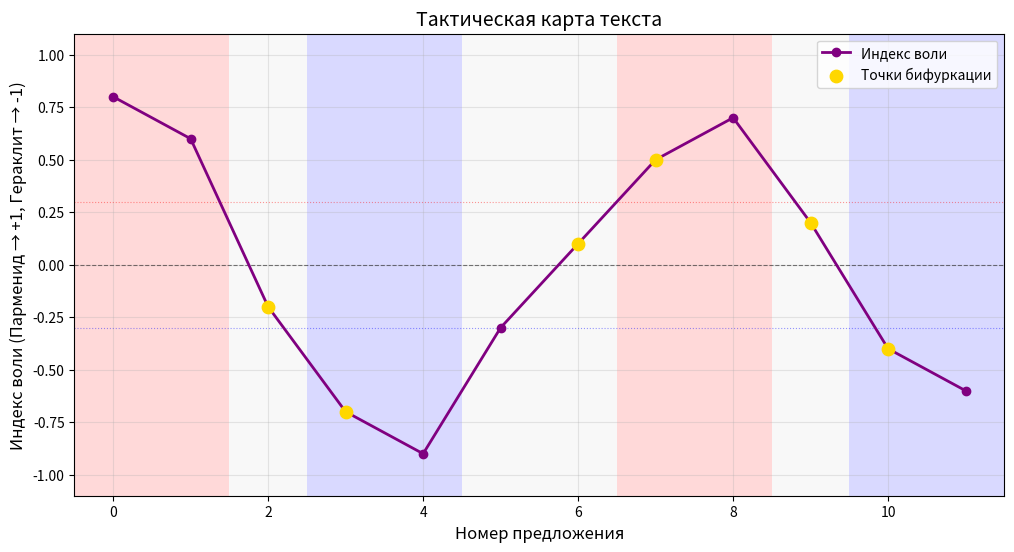

Write the Python code that produced this figure.
"""
tactical_map.py — построение тактической карты текста на основе индексов воли.
Визуализация, анализ точек бифуркации, экспорт в JSON.
"""

import numpy as np
import matplotlib.pyplot as plt
from matplotlib.patches import Rectangle
import json
from typing import List, Tuple, Optional, Dict


class TacticalMap:
    def __init__(self, indices: List[float], sentences: List[str]):
        self.indices = np.array(indices, dtype=np.float64)
        self.sentences = sentences
        self.n = len(indices)
        self.x = np.arange(self.n)

    def find_bifurcation_points(self, threshold: float = 0.3) -> List[int]:
        """Находит индексы предложений со сменой онтологического вектора."""
        if self.n < 2:
            return []
        bifurcations = []
        for i in range(1, self.n):
            prev = self.indices[i-1]
            curr = self.indices[i]
            if prev * curr < 0:
                bifurcations.append(i)
            if abs(prev) < threshold <= abs(curr):
                bifurcations.append(i)
            if abs(curr) < threshold <= abs(prev):
                bifurcations.append(i)
        return list(set(bifurcations))

    def get_zones(self, threshold: float = 0.3) -> Dict[str, List[Tuple[int, int]]]:
        """Возвращает интервалы зон: 'parmenides', 'heraclitus', 'neutral'."""
        zones = {'parmenides': [], 'heraclitus': [], 'neutral': []}
        if self.n == 0:
            return zones
        current_label = None
        start = 0
        for i, val in enumerate(self.indices):
            if val > threshold:
                label = 'parmenides'
            elif val < -threshold:
                label = 'heraclitus'
            else:
                label = 'neutral'
            if current_label is None:
                current_label = label
                start = i
            elif label != current_label:
                zones[current_label].append((start, i-1))
                current_label = label
                start = i
        if current_label is not None:
            zones[current_label].append((start, self.n-1))
        return zones

    def plot(self, output_path: Optional[str] = None,
             figsize: Tuple[int, int] = (12, 6), dpi: int = 100) -> plt.Figure:
        """Строит график тактической карты."""
        fig, ax = plt.subplots(figsize=figsize, dpi=dpi)
        ax.set_xlim(-0.5, self.n - 0.5)
        ax.set_ylim(-1.1, 1.1)
        ax.axhline(0, color='black', linestyle='--', linewidth=0.8, alpha=0.5)
        ax.axhline(0.3, color='red', linestyle=':', linewidth=0.8, alpha=0.4)
        ax.axhline(-0.3, color='blue', linestyle=':', linewidth=0.8, alpha=0.4)

        zones = self.get_zones()
        colors = {'parmenides': 'red', 'heraclitus': 'blue', 'neutral': 'gray'}
        for zone_type, intervals in zones.items():
            color = colors.get(zone_type, 'gray')
            alpha = 0.15 if zone_type != 'neutral' else 0.05
            for start, end in intervals:
                if start <= end:
                    rect = Rectangle((start-0.5, -1.1), end-start+1, 2.2,
                                     facecolor=color, alpha=alpha, edgecolor=None)
                    ax.add_patch(rect)

        ax.plot(self.x, self.indices, marker='o', linestyle='-', color='purple',
                linewidth=2, markersize=6, label='Индекс воли')

        bifurcations = self.find_bifurcation_points()
        if bifurcations:
            ax.scatter(bifurcations, self.indices[bifurcations],
                       color='gold', s=80, zorder=5, label='Точки бифуркации')

        ax.set_xlabel('Номер предложения', fontsize=12)
        ax.set_ylabel('Индекс воли (Парменид → +1, Гераклит → -1)', fontsize=12)
        ax.set_title('Тактическая карта текста', fontsize=14)
        ax.legend(loc='upper right')
        ax.grid(True, alpha=0.3)

        if output_path:
            plt.savefig(output_path, bbox_inches='tight', dpi=dpi)
            print(f"Тактическая карта сохранена в {output_path}")

        return fig

    def export_json(self, output_path: str) -> None:
        """Экспортирует данные в JSON для веб-визуализатора."""
        data = {
            "sentences": self.sentences,
            "indices": self.indices.tolist(),
            "bifurcations": self.find_bifurcation_points(),
            "zones": self.get_zones(),
            "summary": {
                "mean": float(np.mean(self.indices)),
                "std": float(np.std(self.indices)),
                "max": float(np.max(self.indices)),
                "min": float(np.min(self.indices)),
                "parmenides_share": float(np.sum(self.indices > 0.3) / self.n) if self.n > 0 else 0,
                "heraclitus_share": float(np.sum(self.indices < -0.3) / self.n) if self.n > 0 else 0,
            }
        }
        with open(output_path, 'w', encoding='utf-8') as f:
            json.dump(data, f, ensure_ascii=False, indent=2)
        print(f"Данные тактической карты экспортированы в {output_path}")


def create_tactical_map(indices: List[float], sentences: List[str],
                        plot_path: Optional[str] = None,
                        json_path: Optional[str] = None) -> TacticalMap:
    """Создаёт объект TacticalMap, строит график и экспортирует JSON."""
    tm = TacticalMap(indices, sentences)
    if plot_path:
        tm.plot(output_path=plot_path)
    if json_path:
        tm.export_json(json_path)
    return tm


if __name__ == "__main__":
    test_indices = [0.8, 0.6, -0.2, -0.7, -0.9, -0.3, 0.1, 0.5, 0.7, 0.2, -0.4, -0.6]
    test_sentences = [f"Предложение {i+1}" for i in range(len(test_indices))]
    create_tactical_map(test_indices, test_sentences,
                        plot_path="tactical_map_demo.png",
                        json_path="tactical_map_demo.json")
